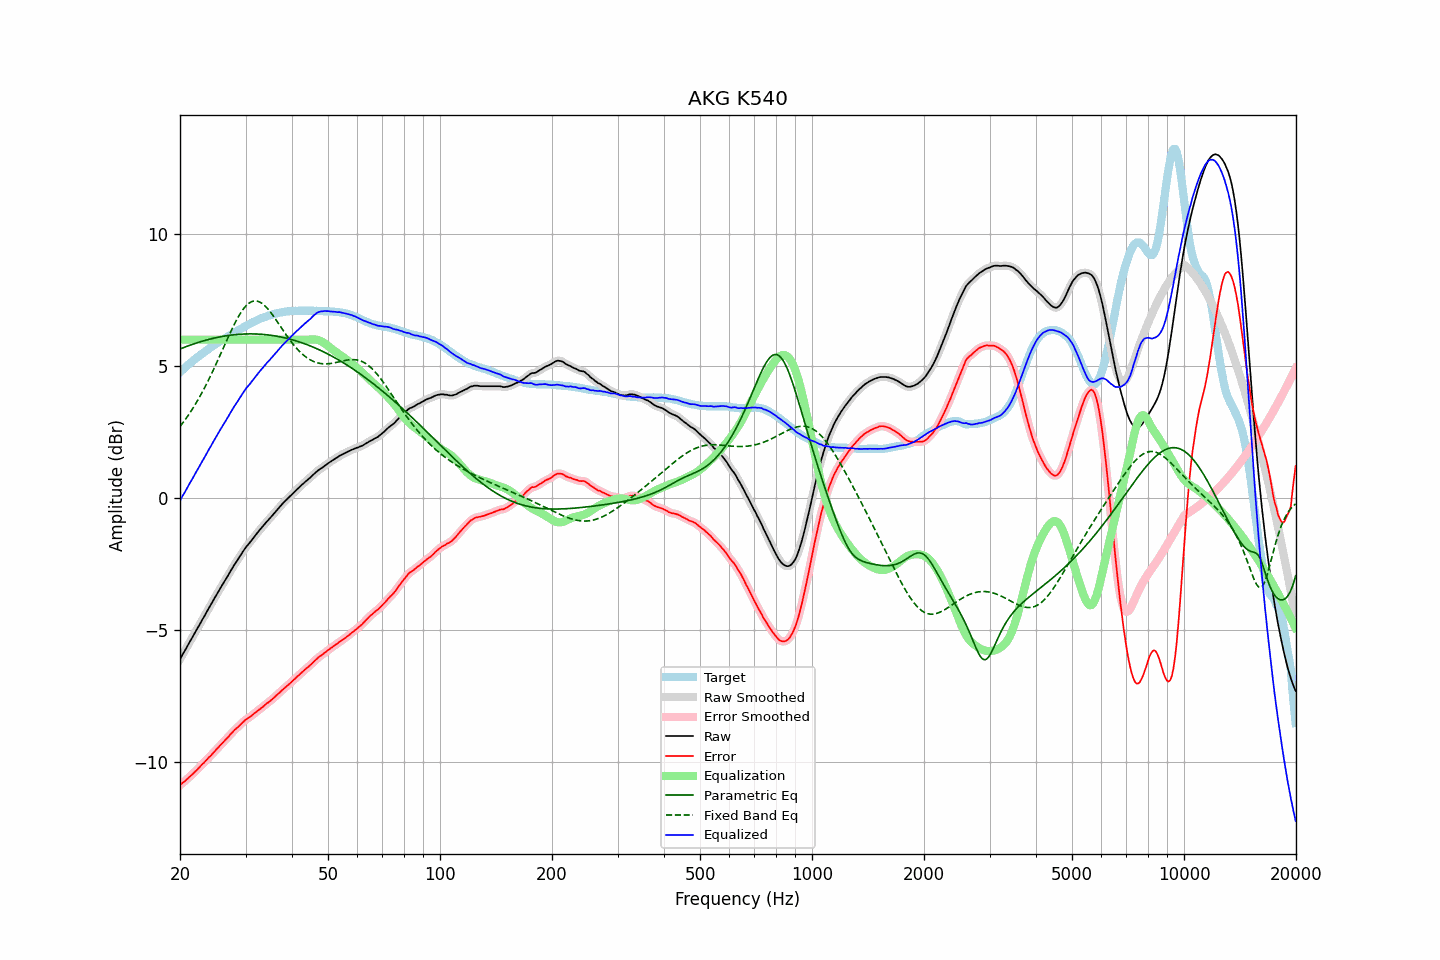

Data behind this chart, as committed beside it:
frequency, raw, error, smoothed, error_smoothed, equalization, parametric_eq, fixed_band_eq, equalized_raw, equalized_smoothed, target
20.00, -6.09, -10.86, -6.09, -10.86, 6.00, 5.65, 2.71, -0.09, -0.09, 4.77
20.20, -5.98, -10.81, -5.98, -10.81, 6.00, 5.67, 2.79, 0.02, 0.02, 4.83
20.40, -5.87, -10.75, -5.88, -10.76, 6.00, 5.69, 2.87, 0.13, 0.12, 4.88
20.61, -5.78, -10.71, -5.77, -10.70, 6.00, 5.72, 2.95, 0.22, 0.23, 4.94
20.81, -5.66, -10.65, -5.66, -10.65, 6.00, 5.74, 3.04, 0.34, 0.34, 4.99
21.02, -5.55, -10.60, -5.55, -10.60, 6.00, 5.76, 3.12, 0.45, 0.45, 5.05
21.23, -5.44, -10.54, -5.45, -10.54, 6.00, 5.78, 3.21, 0.56, 0.55, 5.10
21.44, -5.34, -10.49, -5.34, -10.49, 6.00, 5.81, 3.31, 0.66, 0.66, 5.15
21.66, -5.23, -10.43, -5.23, -10.43, 6.00, 5.83, 3.40, 0.77, 0.77, 5.19
21.87, -5.12, -10.37, -5.12, -10.37, 6.00, 5.85, 3.50, 0.88, 0.88, 5.25
22.09, -5.01, -10.31, -5.02, -10.31, 6.00, 5.87, 3.60, 0.99, 0.98, 5.30
22.31, -4.91, -10.26, -4.91, -10.25, 6.00, 5.89, 3.70, 1.09, 1.09, 5.35
22.54, -4.81, -10.19, -4.80, -10.19, 6.00, 5.91, 3.81, 1.19, 1.20, 5.38
22.76, -4.69, -10.13, -4.70, -10.13, 6.00, 5.93, 3.92, 1.31, 1.30, 5.43
22.99, -4.58, -10.06, -4.59, -10.06, 6.00, 5.94, 4.03, 1.42, 1.41, 5.47
23.22, -4.48, -10.01, -4.48, -10.00, 6.00, 5.96, 4.15, 1.52, 1.52, 5.52
23.45, -4.37, -9.94, -4.37, -9.94, 6.00, 5.98, 4.26, 1.63, 1.63, 5.56
23.69, -4.27, -9.88, -4.26, -9.88, 6.00, 5.99, 4.38, 1.73, 1.74, 5.61
23.92, -4.15, -9.80, -4.16, -9.81, 6.00, 6.01, 4.50, 1.85, 1.84, 5.65
24.16, -4.05, -9.75, -4.05, -9.75, 6.00, 6.03, 4.63, 1.95, 1.95, 5.70
24.40, -3.94, -9.68, -3.94, -9.68, 6.00, 6.04, 4.76, 2.06, 2.06, 5.74
24.65, -3.83, -9.61, -3.84, -9.62, 6.00, 6.05, 4.89, 2.17, 2.16, 5.78
24.89, -3.73, -9.55, -3.73, -9.55, 6.00, 6.07, 5.02, 2.27, 2.27, 5.82
25.14, -3.62, -9.48, -3.62, -9.48, 6.00, 6.08, 5.15, 2.38, 2.38, 5.86
25.39, -3.52, -9.42, -3.52, -9.42, 6.00, 6.09, 5.28, 2.48, 2.48, 5.90
25.65, -3.41, -9.35, -3.42, -9.36, 6.00, 6.11, 5.42, 2.59, 2.58, 5.94
25.91, -3.32, -9.29, -3.31, -9.29, 6.00, 6.12, 5.56, 2.68, 2.69, 5.98
26.16, -3.21, -9.23, -3.21, -9.23, 6.00, 6.13, 5.69, 2.79, 2.79, 6.02
26.43, -3.11, -9.16, -3.11, -9.17, 6.00, 6.14, 5.83, 2.89, 2.89, 6.05
26.69, -3.01, -9.10, -3.01, -9.10, 6.00, 6.15, 5.96, 2.99, 2.99, 6.09
26.96, -2.91, -9.04, -2.91, -9.03, 6.00, 6.16, 6.10, 3.09, 3.09, 6.13
27.23, -2.80, -8.96, -2.81, -8.97, 6.00, 6.17, 6.23, 3.20, 3.19, 6.15
27.50, -2.70, -8.90, -2.70, -8.90, 6.00, 6.17, 6.36, 3.30, 3.30, 6.19
27.77, -2.60, -8.84, -2.60, -8.83, 6.00, 6.18, 6.49, 3.40, 3.40, 6.23
28.05, -2.50, -8.77, -2.51, -8.77, 6.00, 6.19, 6.61, 3.50, 3.49, 6.26
28.33, -2.41, -8.71, -2.41, -8.72, 6.00, 6.19, 6.72, 3.59, 3.59, 6.30
28.62, -2.32, -8.67, -2.32, -8.66, 6.00, 6.20, 6.83, 3.68, 3.68, 6.34
28.90, -2.22, -8.60, -2.23, -8.60, 6.00, 6.20, 6.94, 3.78, 3.77, 6.38
29.19, -2.13, -8.54, -2.13, -8.54, 6.00, 6.21, 7.04, 3.87, 3.87, 6.41
29.48, -2.03, -8.48, -2.03, -8.48, 6.00, 6.21, 7.12, 3.97, 3.97, 6.45
29.78, -1.94, -8.43, -1.94, -8.43, 6.00, 6.21, 7.20, 4.06, 4.06, 6.49
30.08, -1.85, -8.37, -1.86, -8.38, 6.00, 6.22, 7.27, 4.15, 4.14, 6.52
30.38, -1.78, -8.34, -1.78, -8.34, 6.00, 6.22, 7.33, 4.22, 4.22, 6.55
30.68, -1.71, -8.30, -1.71, -8.30, 6.00, 6.22, 7.38, 4.29, 4.29, 6.58
30.99, -1.63, -8.26, -1.63, -8.25, 6.00, 6.22, 7.42, 4.37, 4.37, 6.62
31.30, -1.55, -8.21, -1.55, -8.21, 6.00, 6.22, 7.45, 4.45, 4.45, 6.65
31.61, -1.47, -8.15, -1.47, -8.16, 6.00, 6.22, 7.46, 4.53, 4.53, 6.68
31.93, -1.39, -8.10, -1.40, -8.11, 6.00, 6.21, 7.46, 4.61, 4.60, 6.71
32.24, -1.32, -8.06, -1.32, -8.06, 6.00, 6.21, 7.46, 4.68, 4.68, 6.74
32.57, -1.24, -8.01, -1.25, -8.01, 6.00, 6.21, 7.44, 4.76, 4.75, 6.77
32.89, -1.17, -7.97, -1.17, -7.97, 6.00, 6.21, 7.41, 4.83, 4.83, 6.80
33.22, -1.10, -7.92, -1.10, -7.92, 6.00, 6.20, 7.37, 4.90, 4.90, 6.81
33.55, -1.03, -7.87, -1.03, -7.87, 6.00, 6.20, 7.32, 4.97, 4.97, 6.84
33.89, -0.95, -7.81, -0.96, -7.82, 6.00, 6.19, 7.27, 5.05, 5.04, 6.86
34.23, -0.88, -7.76, -0.89, -7.77, 6.00, 6.18, 7.21, 5.12, 5.11, 6.88
34.57, -0.82, -7.73, -0.82, -7.72, 6.00, 6.18, 7.14, 5.18, 5.18, 6.91
34.92, -0.75, -7.68, -0.75, -7.68, 6.00, 6.17, 7.06, 5.25, 5.25, 6.92
35.27, -0.68, -7.63, -0.68, -7.63, 6.00, 6.16, 6.98, 5.32, 5.32, 6.94
35.62, -0.61, -7.57, -0.61, -7.57, 6.00, 6.15, 6.90, 5.39, 5.39, 6.96
35.97, -0.54, -7.52, -0.54, -7.52, 6.00, 6.14, 6.81, 5.46, 5.46, 6.98
... 635 more rows
